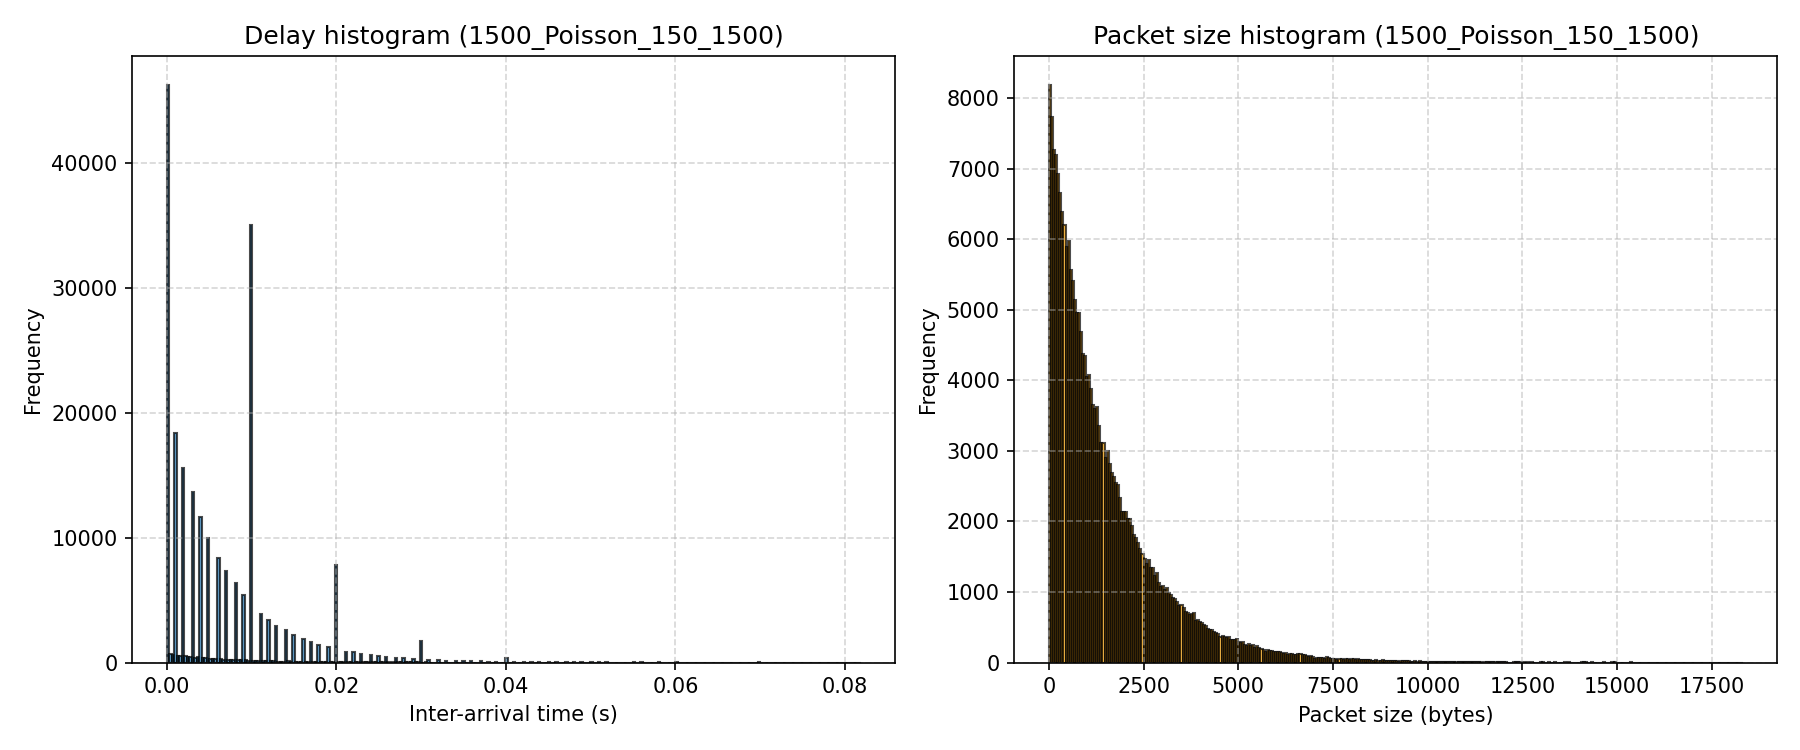

The file beside this chart, header and first rows:
1.65952e-05, 686
0.00601, 598
0.01096, 138
0.01404, 1041
0.0141, 324
0.01488, 533
0.0179, 1448
0.02305, 2180
0.03012, 205
0.06979, 968
0.07921, 2365
0.08246, 4761
0.08651, 1384
0.09605, 2355
0.0971, 1431
0.1133, 2975
0.1194, 230
0.1265, 229
0.1343, 8105
0.1478, 1181
0.1566, 335
0.1583, 604
0.1671, 1241
0.1752, 364
0.1916, 833
0.1921, 4043
0.1994, 2659
0.2178, 57
0.2622, 327
0.2762, 368
0.286, 1059
0.2867, 510
0.2888, 3956
0.2899, 1615
0.2974, 434
0.2976, 1293
0.2988, 520
0.3186, 1272
0.3201, 1306
0.3256, 532
0.3261, 749
0.3378, 518
0.3453, 936
0.353, 512
0.3712, 200
0.3807, 2131
0.3831, 286
0.3878, 1605
0.3909, 20
0.3933, 100
0.3966, 1805
0.416, 499
0.4172, 2078
0.4191, 472
0.4353, 1834
0.4376, 7244
0.4474, 2777
0.4508, 1321
0.4532, 1852
0.4626, 396
0.4726, 1043
... 225,404 more rows
